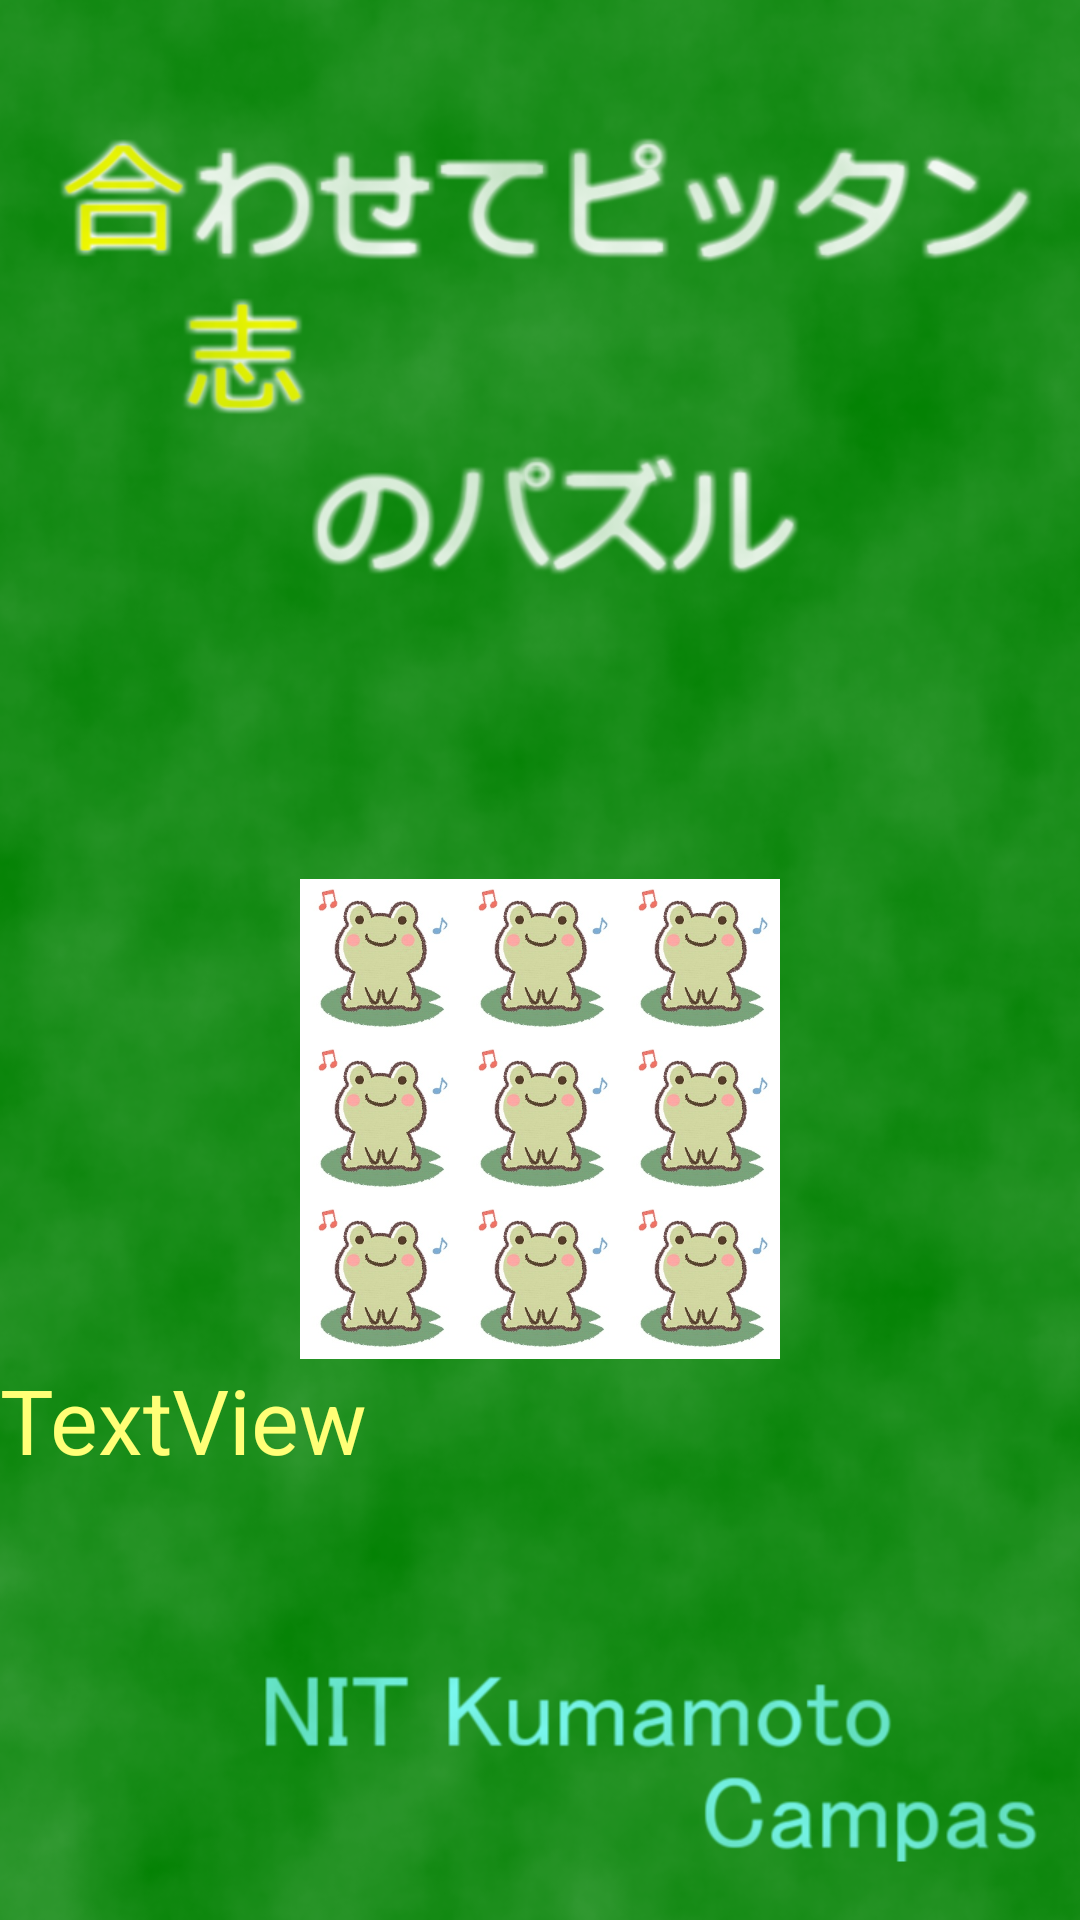

This screen was rendered from an Android layout file. Write that file and the resources it references.
<!-- AndroidManifest.xml: application theme AppTheme -->
<!-- res/layout/activity_game_normal.xml -->
<?xml version="1.0" encoding="utf-8"?>
<FrameLayout xmlns:android="http://schemas.android.com/apk/res/android"
    android:id="@+id/mainLayout"
    android:layout_width="fill_parent"
    android:layout_height="fill_parent"
    xmlns:app="http://schemas.android.com/apk/res-auto"
    xmlns:tools="http://schemas.android.com/tools"
    tools:context=".Game">

    <LinearLayout
        android:layout_width="match_parent"
        android:layout_height="match_parent"
        android:background="@drawable/standardback"
        android:orientation="vertical">


        <Space
            android:layout_width="match_parent"
            android:layout_height="wrap_content"
            android:layout_weight="1" />

        <LinearLayout
            android:id="@+id/imageLayout"
            android:layout_width="wrap_content"
            android:layout_height="wrap_content"
            android:orientation="vertical"
            android:layout_gravity="center_horizontal">


            <LinearLayout
                android:layout_width="480px"
                android:layout_height="wrap_content"
                android:layout_gravity="center_horizontal"
                android:orientation="horizontal">

                <ImageView
                    android:id="@+id/imageView0"
                    android:layout_width="160px"
                    android:layout_height="160px"
                    android:layout_weight="1"
                    app:srcCompat="@drawable/kaeru240" />

                <ImageView
                    android:id="@+id/imageView1"
                    android:layout_width="160px"
                    android:layout_height="160px"
                    android:layout_weight="1"
                    app:srcCompat="@drawable/kaeru240" />

                <ImageView
                    android:id="@+id/imageView2"
                    android:layout_width="160px"
                    android:layout_height="160px"
                    android:layout_weight="1"
                    app:srcCompat="@drawable/kaeru240" />

            </LinearLayout>

            <LinearLayout
                android:layout_width="480px"
                android:layout_height="wrap_content"
                android:layout_gravity="center_horizontal"
                android:orientation="horizontal">

                <ImageView
                    android:id="@+id/imageView3"
                    android:layout_width="160px"
                    android:layout_height="160px"
                    android:layout_weight="1"
                    app:srcCompat="@drawable/kaeru240" />

                <ImageView
                    android:id="@+id/imageView4"
                    android:layout_width="160px"
                    android:layout_height="160px"
                    android:layout_weight="1"
                    app:srcCompat="@drawable/kaeru240" />

                <ImageView
                    android:id="@+id/imageView5"
                    android:layout_width="160px"
                    android:layout_height="160px"
                    android:layout_weight="1"
                    app:srcCompat="@drawable/kaeru240" />


            </LinearLayout>

            <LinearLayout
                android:layout_width="480px"
                android:layout_height="wrap_content"
                android:layout_gravity="center_horizontal"
                android:orientation="horizontal">

                <ImageView
                    android:id="@+id/imageView6"
                    android:layout_width="160px"
                    android:layout_height="160px"
                    android:layout_weight="1"
                    app:srcCompat="@drawable/kaeru240" />

                <ImageView
                    android:id="@+id/imageView7"
                    android:layout_width="160px"
                    android:layout_height="160px"
                    android:layout_weight="1"
                    app:srcCompat="@drawable/kaeru240" />

                <ImageView
                    android:id="@+id/imageView8"
                    android:layout_width="160px"
                    android:layout_height="160px"
                    android:layout_weight="1"
                    app:srcCompat="@drawable/kaeru240" />


            </LinearLayout>

        </LinearLayout>

        <TextView
            android:id="@+id/textView"
            android:layout_width="wrap_content"
            android:layout_height="wrap_content"
            android:layout_weight="0.5"
            android:text="TextView"
            android:textColor="#ffff77"
            android:textSize="30sp" />


    </LinearLayout>

    <Button
        android:id="@+id/toResultButton"
        android:layout_width="match_parent"
        android:layout_height="match_parent"
        android:background="@drawable/success"
        android:visibility="invisible" />
</FrameLayout>
<!-- resources referenced by this layout -->
<resources>
  <!-- drawable kaeru240: jpg bitmap (drawable, 19952 bytes) -->
  <!-- drawable standardback: png bitmap (drawable, 522201 bytes) -->
  <!-- drawable success: png bitmap (drawable, 65701 bytes) -->
  <style name="AppTheme" parent="Theme.AppCompat.Light.DarkActionBar">
          
          <item name="colorPrimary">@color/colorPrimary</item>
          <item name="colorPrimaryDark">@color/colorPrimaryDark</item>
          <item name="colorAccent">@color/colorAccent</item>
  
          
          <item name="windowNoTitle">true</item>
          <item name="windowActionBar">false</item>
          <item name="android:windowFullscreen">true</item>
          <item name="android:windowContentOverlay">@null</item>
      </style>
  <!-- not gathered from this repository: default colours our renderer supplied (Android Studio template values) -->
  <color name="colorPrimary">#FF6200EE</color>
  <color name="colorPrimaryDark">#FF3700B3</color>
  <color name="colorAccent">#FF03DAC5</color>
</resources>
